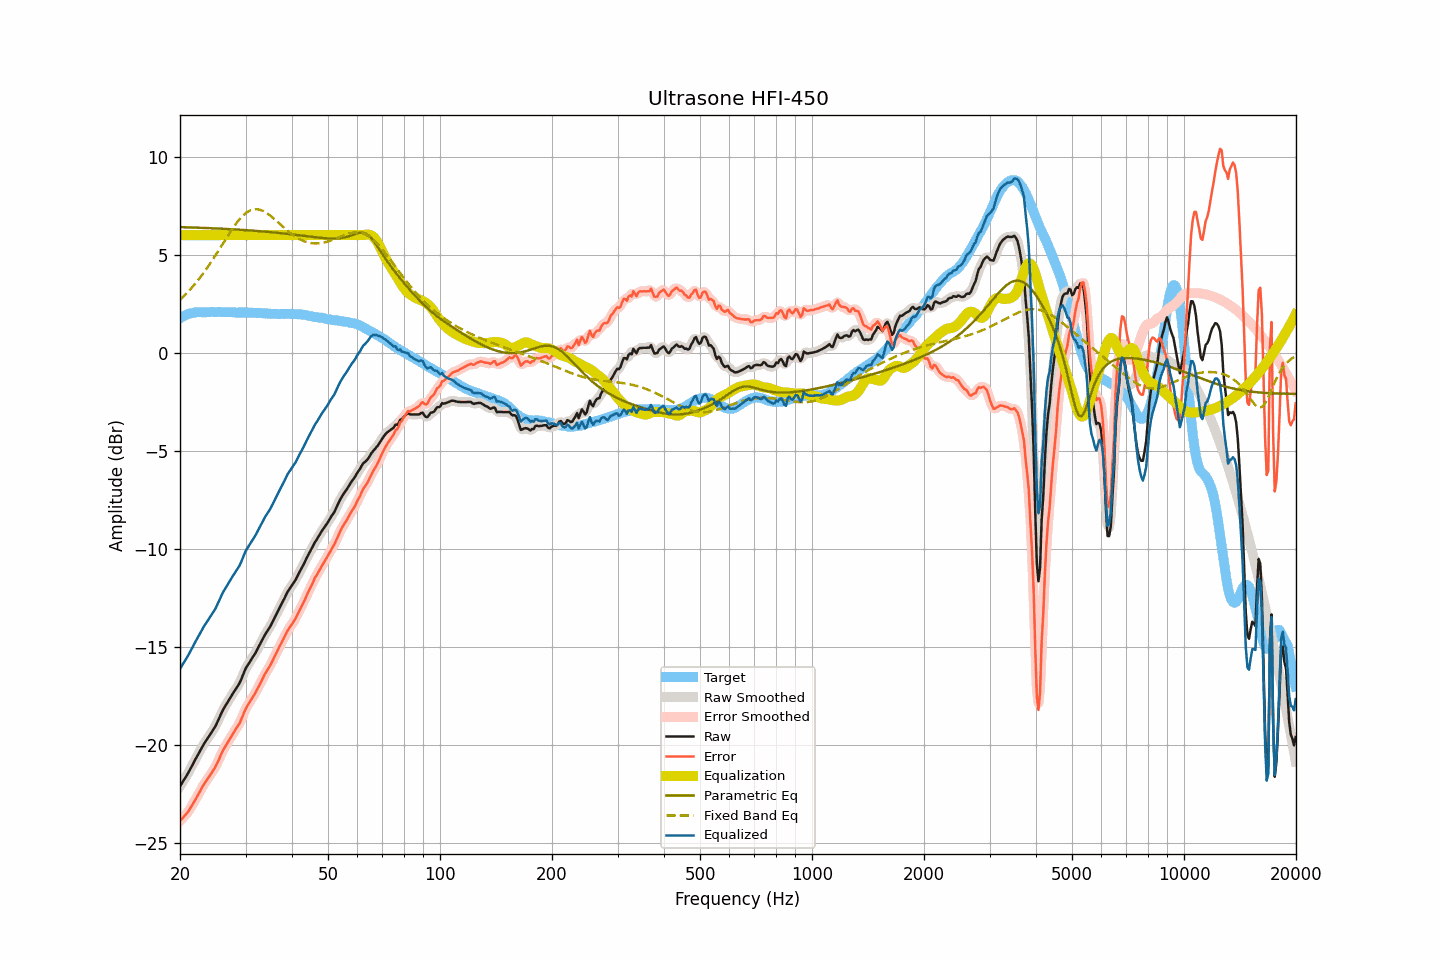

The data file committed next to this chart (first rows):
frequency, raw, smoothed, error, error_smoothed, equalization, parametric_eq, fixed_band_eq, equalized_raw, equalized_smoothed, target
20.00, -22.13, -22.13, -23.89, -23.89, 6.00, 6.41, 2.70, -16.13, -16.13, 1.76
20.20, -22.00, -22.00, -23.81, -23.81, 6.00, 6.41, 2.78, -16.00, -16.00, 1.81
20.40, -21.86, -21.87, -23.72, -23.72, 6.00, 6.41, 2.86, -15.86, -15.87, 1.86
20.61, -21.73, -21.73, -23.62, -23.63, 6.00, 6.40, 2.94, -15.73, -15.73, 1.89
20.81, -21.60, -21.60, -23.54, -23.53, 6.00, 6.40, 3.02, -15.60, -15.60, 1.94
21.02, -21.46, -21.46, -23.44, -23.43, 6.00, 6.40, 3.11, -15.46, -15.46, 1.98
21.23, -21.31, -21.31, -23.31, -23.31, 6.00, 6.39, 3.20, -15.31, -15.31, 2.00
21.44, -21.15, -21.16, -23.16, -23.17, 6.00, 6.39, 3.29, -15.15, -15.16, 2.02
21.66, -21.00, -21.00, -23.04, -23.03, 6.00, 6.39, 3.38, -15.00, -15.00, 2.03
21.87, -20.84, -20.84, -22.88, -22.89, 6.00, 6.39, 3.48, -14.84, -14.84, 2.04
22.09, -20.69, -20.69, -22.75, -22.75, 6.00, 6.38, 3.58, -14.69, -14.69, 2.06
22.31, -20.53, -20.53, -22.60, -22.60, 6.00, 6.38, 3.68, -14.53, -14.53, 2.07
22.54, -20.38, -20.38, -22.46, -22.45, 6.00, 6.38, 3.78, -14.38, -14.38, 2.07
22.76, -20.23, -20.23, -22.30, -22.30, 6.00, 6.37, 3.89, -14.23, -14.23, 2.07
22.99, -20.08, -20.09, -22.14, -22.15, 6.00, 6.37, 4.00, -14.08, -14.09, 2.06
23.22, -19.95, -19.95, -22.01, -22.01, 6.00, 6.37, 4.11, -13.95, -13.95, 2.06
23.45, -19.83, -19.83, -21.89, -21.89, 6.00, 6.37, 4.23, -13.83, -13.83, 2.06
23.69, -19.70, -19.70, -21.77, -21.77, 6.00, 6.36, 4.34, -13.70, -13.70, 2.07
23.92, -19.58, -19.58, -21.65, -21.65, 6.00, 6.36, 4.46, -13.58, -13.58, 2.07
24.16, -19.45, -19.45, -21.53, -21.53, 6.00, 6.35, 4.58, -13.45, -13.45, 2.08
24.40, -19.32, -19.33, -21.41, -21.40, 6.00, 6.35, 4.71, -13.32, -13.33, 2.09
24.65, -19.19, -19.20, -21.27, -21.27, 6.00, 6.35, 4.83, -13.19, -13.20, 2.08
24.89, -19.07, -19.06, -21.14, -21.13, 6.00, 6.34, 4.96, -13.07, -13.06, 2.07
25.14, -18.90, -18.90, -20.97, -20.97, 6.00, 6.34, 5.09, -12.90, -12.90, 2.07
25.39, -18.72, -18.72, -20.80, -20.80, 6.00, 6.34, 5.22, -12.72, -12.72, 2.08
25.65, -18.53, -18.53, -20.61, -20.61, 6.00, 6.33, 5.35, -12.53, -12.53, 2.08
25.91, -18.35, -18.36, -20.43, -20.43, 6.00, 6.33, 5.48, -12.35, -12.36, 2.07
26.16, -18.19, -18.20, -20.26, -20.27, 6.00, 6.32, 5.61, -12.19, -12.20, 2.07
26.43, -18.05, -18.05, -20.12, -20.12, 6.00, 6.32, 5.75, -12.05, -12.05, 2.07
26.69, -17.91, -17.91, -19.98, -19.98, 6.00, 6.32, 5.88, -11.91, -11.91, 2.07
26.96, -17.77, -17.78, -19.85, -19.85, 6.00, 6.31, 6.00, -11.77, -11.78, 2.08
27.23, -17.64, -17.64, -19.72, -19.71, 6.00, 6.31, 6.13, -11.64, -11.64, 2.07
27.50, -17.51, -17.51, -19.58, -19.58, 6.00, 6.30, 6.26, -11.51, -11.51, 2.07
27.77, -17.38, -17.38, -19.44, -19.44, 6.00, 6.30, 6.37, -11.38, -11.38, 2.06
28.05, -17.25, -17.25, -19.31, -19.31, 6.00, 6.29, 6.49, -11.25, -11.25, 2.06
28.33, -17.12, -17.13, -19.17, -19.18, 6.00, 6.29, 6.60, -11.12, -11.13, 2.05
28.62, -17.00, -17.00, -19.05, -19.05, 6.00, 6.28, 6.71, -11.00, -11.00, 2.05
28.90, -16.87, -16.86, -18.93, -18.91, 6.00, 6.28, 6.81, -10.87, -10.86, 2.06
29.19, -16.69, -16.68, -18.73, -18.74, 6.00, 6.27, 6.90, -10.69, -10.68, 2.04
29.48, -16.48, -16.48, -18.54, -18.54, 6.00, 6.27, 6.98, -10.48, -10.48, 2.06
29.78, -16.28, -16.29, -18.33, -18.34, 6.00, 6.26, 7.06, -10.28, -10.29, 2.05
30.08, -16.09, -16.11, -18.15, -18.16, 6.00, 6.26, 7.13, -10.09, -10.11, 2.06
30.38, -15.96, -15.96, -18.01, -18.01, 6.00, 6.25, 7.19, -9.96, -9.96, 2.05
30.68, -15.83, -15.83, -17.88, -17.87, 6.00, 6.24, 7.23, -9.83, -9.83, 2.04
30.99, -15.70, -15.70, -17.75, -17.74, 6.00, 6.24, 7.27, -9.70, -9.70, 2.04
31.30, -15.57, -15.57, -17.61, -17.62, 6.00, 6.23, 7.30, -9.57, -9.57, 2.04
31.61, -15.44, -15.44, -17.48, -17.48, 6.00, 6.23, 7.32, -9.44, -9.44, 2.04
31.93, -15.31, -15.31, -17.35, -17.34, 6.00, 6.22, 7.32, -9.31, -9.31, 2.04
32.24, -15.16, -15.16, -17.18, -17.19, 6.00, 6.21, 7.32, -9.16, -9.16, 2.02
32.57, -15.00, -15.00, -17.03, -17.03, 6.00, 6.21, 7.31, -9.00, -9.00, 2.03
32.89, -14.84, -14.84, -16.87, -16.87, 6.00, 6.20, 7.29, -8.84, -8.84, 2.03
33.22, -14.68, -14.68, -16.70, -16.70, 6.00, 6.19, 7.26, -8.68, -8.68, 2.02
33.55, -14.53, -14.53, -16.54, -16.54, 6.00, 6.19, 7.22, -8.53, -8.53, 2.01
33.89, -14.37, -14.38, -16.37, -16.38, 6.00, 6.18, 7.18, -8.37, -8.38, 2.00
34.23, -14.24, -14.24, -16.25, -16.24, 6.00, 6.17, 7.13, -8.24, -8.24, 2.01
34.57, -14.11, -14.11, -16.10, -16.11, 6.00, 6.16, 7.07, -8.11, -8.11, 1.99
34.92, -13.99, -13.98, -15.98, -15.97, 6.00, 6.16, 7.01, -7.99, -7.98, 1.99
35.27, -13.83, -13.83, -15.82, -15.82, 6.00, 6.15, 6.94, -7.83, -7.83, 1.99
35.62, -13.67, -13.67, -15.66, -15.66, 6.00, 6.14, 6.87, -7.67, -7.67, 1.98
35.97, -13.50, -13.50, -15.48, -15.49, 6.00, 6.13, 6.80, -7.50, -7.50, 1.98
... 635 more rows
